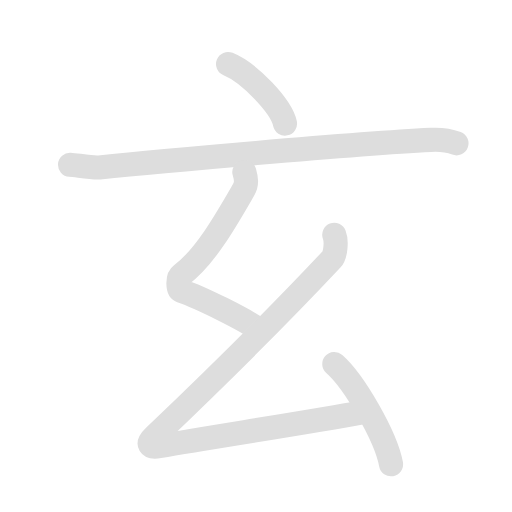
t = 0.00 s
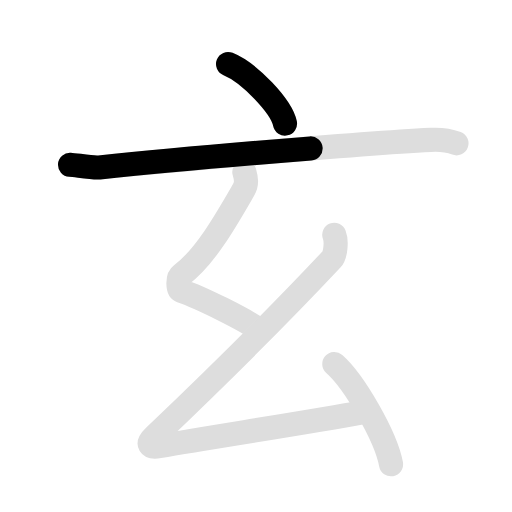
t = 1.50 s
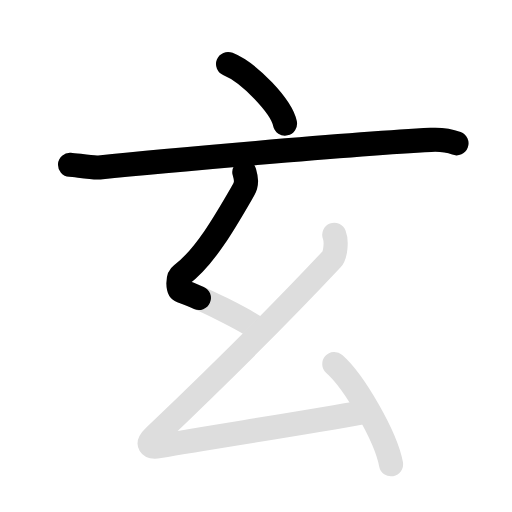
t = 3.00 s
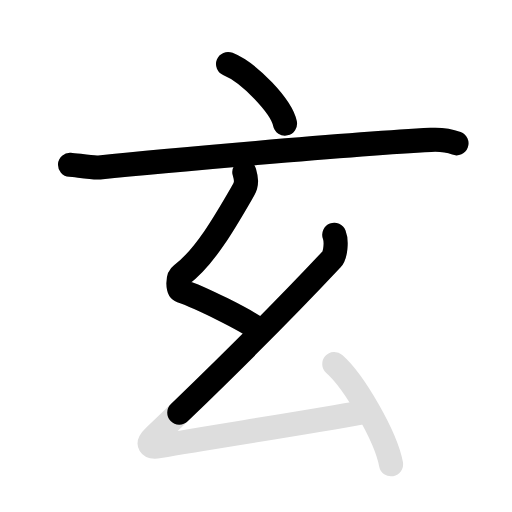
t = 4.40 s
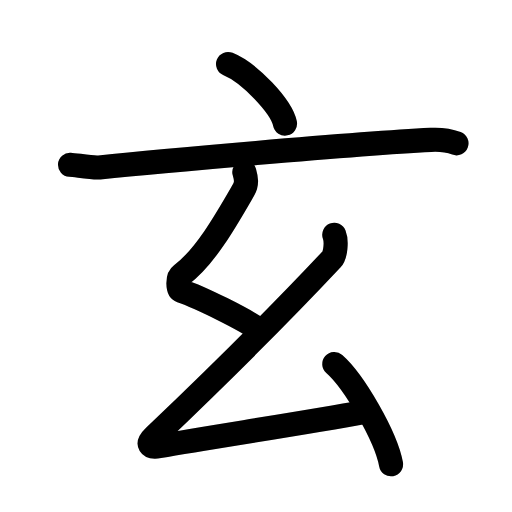
t = 6.15 s
t = 7.50 s: frame unchanged from t = 6.15 s, image omitted

The animated SVG that drew these frames (rendered in a browser with its animation timeline set to each time). Animation: 10 SMIL elements (animate=6,set=4); one cycle of 7.50 s, repeats indefinitely.

<svg id="kvg-07384-Kaisho" class="kanjivg" viewBox="0 0 106 106" width="106" height="106" xmlns="http://www.w3.org/2000/svg" xmlns:xlink="http://www.w3.org/1999/xlink" xml:space="preserve" version="1.1" baseProfile="full"><defs><style type="text/css">path.black{fill:none;stroke:black;stroke-width:5;stroke-linecap:round;stroke-linejoin:round;}path.grey{fill:none;stroke:#ddd;stroke-width:5;stroke-linecap:round;stroke-linejoin:round;}path.stroke{fill:none;stroke:black;stroke-width:5;stroke-linecap:round;stroke-linejoin:round;}text{font-size:16px;font-family:Segoe UI Symbol,Cambria Math,DejaVu Sans,Symbola,Quivira,STIX,Code2000;-webkit-touch-callout:none;cursor:pointer;-webkit-user-select:none;-khtml-user-select:none;-moz-user-select:none;-ms-user-select:none;user-select: none;}text:hover{color:#777;}#reset{font-weight:bold;}</style><marker id="markerStart" markerWidth="8" markerHeight="8" style="overflow:visible;"><circle cx="0" cy="0" r="1.5" style="stroke:none;fill:red;fill-opacity:0.5;"/></marker><marker id="markerEnd" style="overflow:visible;"><circle cx="0" cy="0" r="0.8" style="stroke:none;fill:blue;fill-opacity:0.5;"><animate attributeName="opacity" from="1" to="0" dur="3s" repeatCount="indefinite" /></circle></marker></defs><path d="M47.22,13.25c4.45,1.8,11.04,8.8,11.78,12.33" class="grey" /><path d="M14.5,34.11c1.42,0.1,4.68,0.69,6.06,0.55c11.19-1.16,52.69-4.91,68.64-5.7c2.35-0.12,3.55,0.05,5.3,0.7" class="grey" /><path d="M50.59,35.62c0.37,1.31,0.6,2.37-0.18,3.72C47,45.25,42.5,53.25,37.51,56.92c-0.79,0.58-0.73,3.04,0,3.29c3.84,1.31,13.2,5.89,16.49,8.3" class="grey" /><path d="M69.21,48.62c0.54,1.38,0.23,4.23-0.5,5C58.75,64.25,46.5,76.5,31.96,90.37c-1.67,1.59-1.03,2.35,1,2c12.29-2.12,31.25-5,42-7" class="grey" /><path d="M69.21,75.37c4.15,3.66,10.71,15.05,11.75,20.75" class="grey" /><path d="M47.22,13.25c4.45,1.8,11.04,8.8,11.78,12.33" class="stroke" stroke-dasharray="150"><animate attributeName="stroke-dashoffset" from="150" to="0" dur="1.8s" begin="0.0s" fill="freeze" /></path><path d="M14.5,34.11c1.42,0.1,4.68,0.69,6.06,0.55c11.19-1.16,52.69-4.91,68.64-5.7c2.35-0.12,3.55,0.05,5.3,0.7" class="stroke" stroke-dasharray="150"><set attributeName="opacity" to="0" dur="0.9s" /><animate attributeName="stroke-dashoffset" from="150" to="0" dur="1.8s" begin="0.9s" fill="freeze" /></path><path d="M50.59,35.62c0.37,1.31,0.6,2.37-0.18,3.72C47,45.25,42.5,53.25,37.51,56.92c-0.79,0.58-0.73,3.04,0,3.29c3.84,1.31,13.2,5.89,16.49,8.3" class="stroke" stroke-dasharray="150"><set attributeName="opacity" to="0" dur="2.6s" /><animate attributeName="stroke-dashoffset" from="150" to="0" dur="1.8s" begin="2.6s" fill="freeze" /></path><path d="M69.21,48.62c0.54,1.38,0.23,4.23-0.5,5C58.75,64.25,46.5,76.5,31.96,90.37c-1.67,1.59-1.03,2.35,1,2c12.29-2.12,31.25-5,42-7" class="stroke" stroke-dasharray="150"><set attributeName="opacity" to="0" dur="3.8s" /><animate attributeName="stroke-dashoffset" from="150" to="0" dur="1.8s" begin="3.8s" fill="freeze" /></path><path d="M69.21,75.37c4.15,3.66,10.71,15.05,11.75,20.75" class="stroke" stroke-dasharray="150"><set attributeName="opacity" to="0" dur="5.699999999999999s" /><animate attributeName="stroke-dashoffset" from="150" to="0" dur="1.8s" begin="5.699999999999999s" fill="freeze" /></path></svg>
